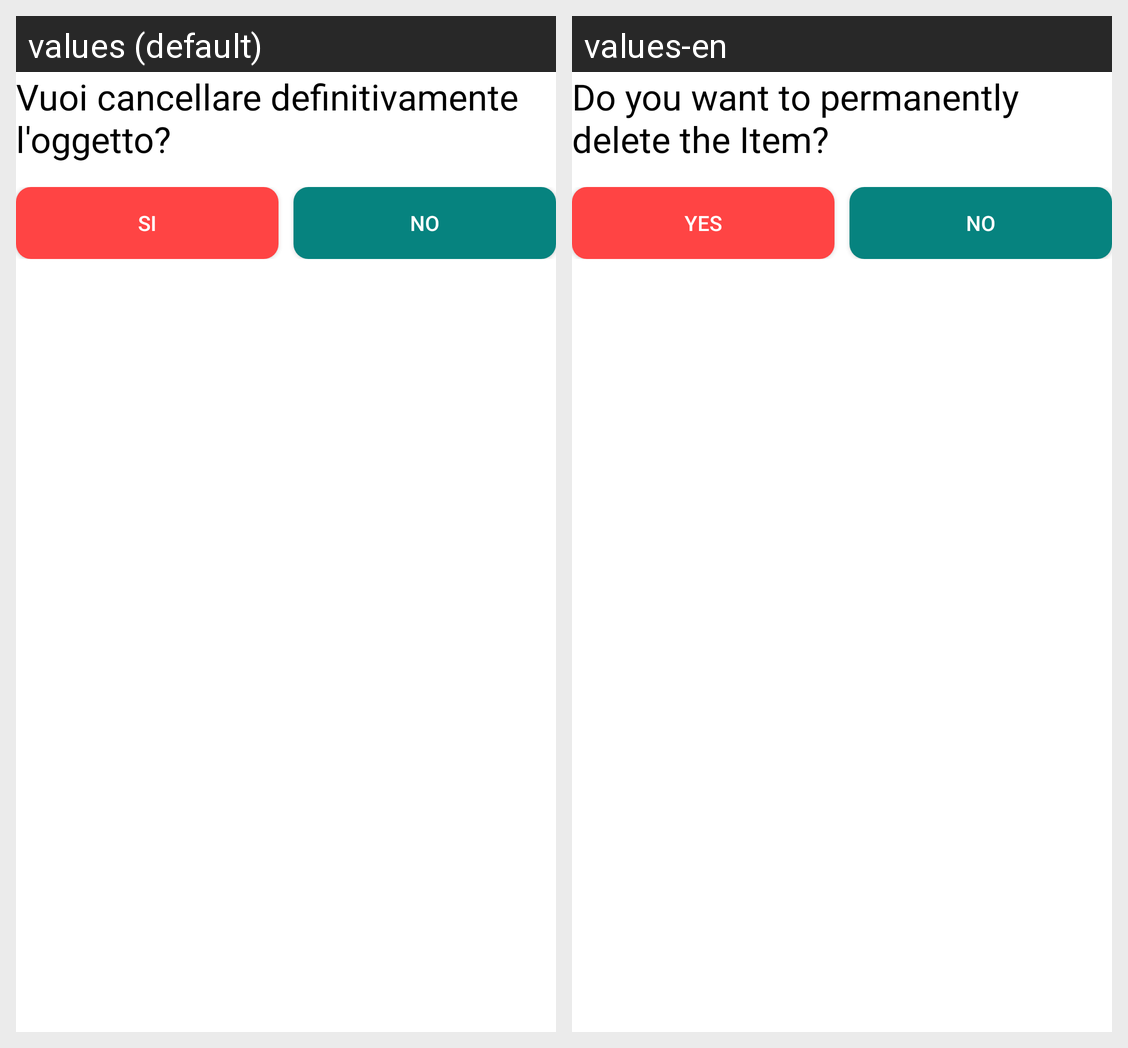

Strings drawn on this Android screen and how each of the app's shown locales translates them:
Android screen res/layout/dialog_elimina_oggetto.xml rendered under 2 locales, left to right: values (default), values-en. Device: Nexus 5 (rendered at 1080×1920; each locale shown at half size, 540×960, under a caption strip naming it); theme Theme.EcultureTool.
Strings drawn on this screen, with the default value and each locale's value (text and hints the layout hard-codes, and strings that could not be matched under every locale, appear in the picture but are not listed):

cancella_oggetto
  values: Vuoi cancellare definitivamente l'oggetto?
  values-en: Do you want to permanently delete the Item?

si
  values: Si
  values-en: Yes
